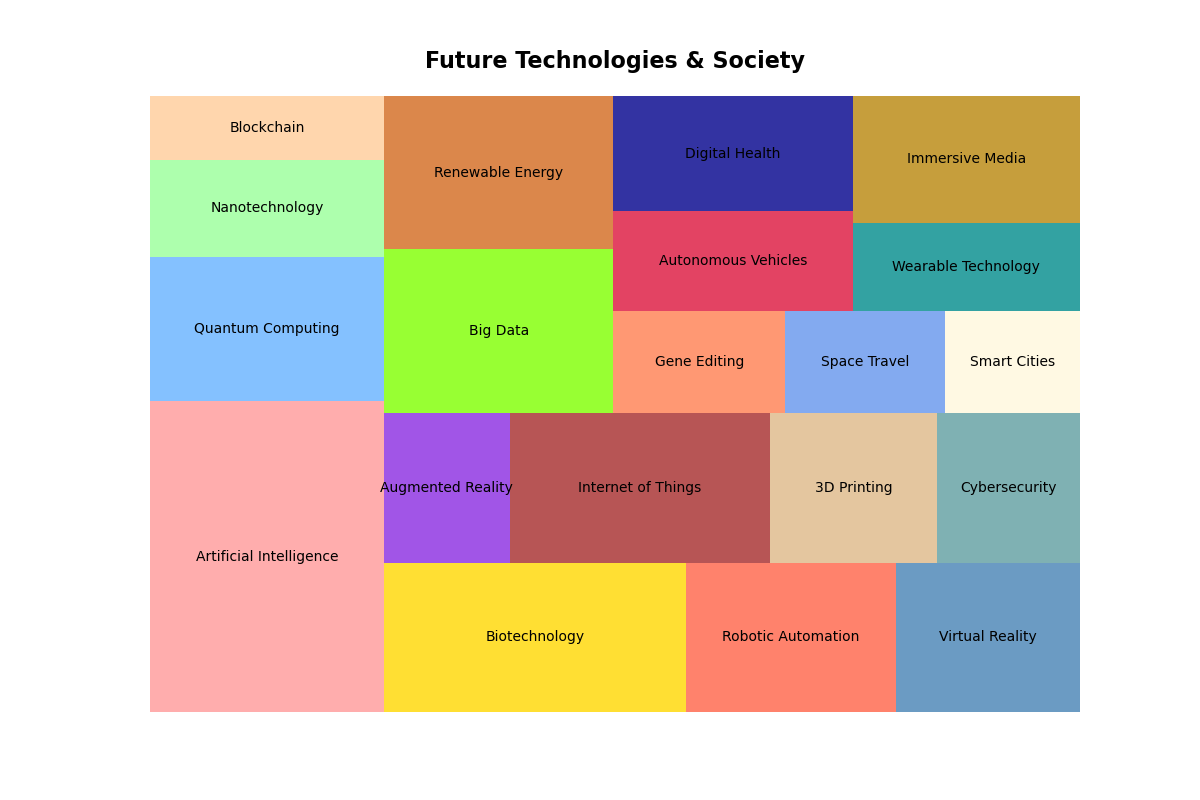

Source data for this figure (header and first rows):
Category, Value
Artificial Intelligence, 58
Quantum Computing, 27
Nanotechnology, 18
Blockchain, 12
Biotechnology, 36
Robotic Automation, 25
Virtual Reality, 22
Augmented Reality, 15
Internet of Things, 31
3D Printing, 20
Cybersecurity, 17
Big Data, 30
Renewable Energy, 28
Gene Editing, 14
Space Travel, 13
Smart Cities, 11
Autonomous Vehicles, 19
Digital Health, 22
Wearable Technology, 16
Immersive Media, 23
